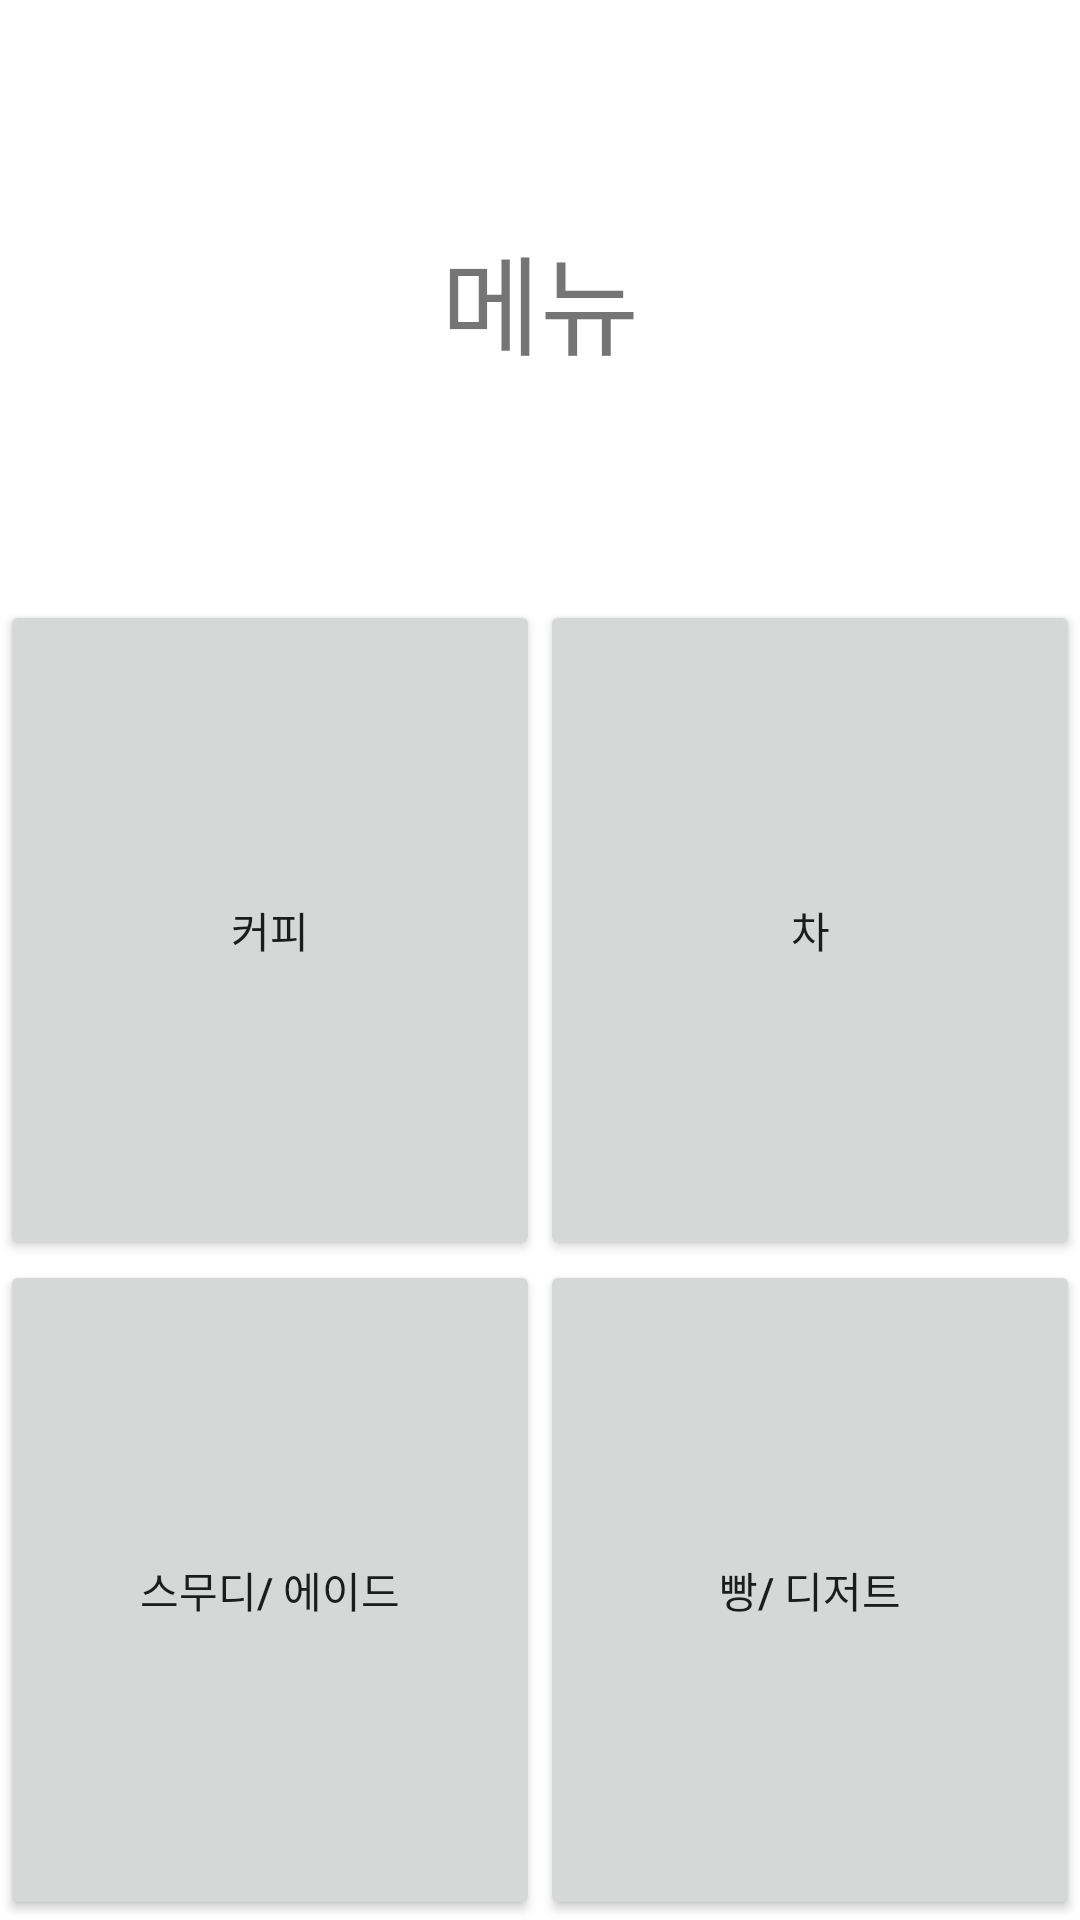

This screen was rendered from an Android layout file. Write that file and the resources it references.
<!-- AndroidManifest.xml: application theme Theme.Koinori -->
<!-- res/layout/menu.xml -->
<?xml version="1.0" encoding="utf-8"?>
<androidx.constraintlayout.widget.ConstraintLayout xmlns:android="http://schemas.android.com/apk/res/android"
    xmlns:app="http://schemas.android.com/apk/res-auto"
    xmlns:tools="http://schemas.android.com/tools"
    android:layout_width="match_parent"
    android:layout_height="match_parent"
    tools:context=".menu.MenuActivity">

    <TextView
        android:id="@+id/t1"
        android:layout_width="0dp"
        android:layout_height="200dp"
        android:gravity="center"
        android:text="메뉴"
        android:textSize="36sp"
        app:layout_constraintBottom_toBottomOf="parent"
        app:layout_constraintEnd_toEndOf="parent"
        app:layout_constraintHorizontal_bias="1.0"
        app:layout_constraintStart_toStartOf="parent"
        app:layout_constraintTop_toTopOf="parent"
        app:layout_constraintVertical_bias="0.0" />

    <LinearLayout
        android:id="@+id/linearLayout2"
        android:layout_width="0dp"
        android:layout_height="0dp"
        android:orientation="vertical"
        android:weightSum="2"
        app:layout_constraintBottom_toBottomOf="parent"
        app:layout_constraintEnd_toEndOf="parent"
        app:layout_constraintStart_toStartOf="parent"
        app:layout_constraintTop_toBottomOf="@+id/t1">

        <LinearLayout
            android:layout_width="match_parent"
            android:layout_height="match_parent"
            android:layout_weight="1"
            android:orientation="horizontal"
            android:weightSum="2">

            <Button
                android:id="@+id/coffee"
                android:layout_width="match_parent"
                android:layout_height="match_parent"
                android:layout_weight="1"
                android:text="커피" />

            <Button
                android:id="@+id/tea"
                android:layout_width="match_parent"
                android:layout_height="match_parent"
                android:layout_weight="1"
                android:text="차" />
        </LinearLayout>

        <LinearLayout
            android:layout_width="match_parent"
            android:layout_height="match_parent"
            android:layout_weight="1"
            android:orientation="horizontal">

            <Button
                android:id="@+id/smoo_ade"
                android:layout_width="match_parent"
                android:layout_height="match_parent"
                android:layout_weight="1"
                android:text="스무디/ 에이드" />

            <Button
                android:id="@+id/dessert"
                android:layout_width="match_parent"
                android:layout_height="match_parent"
                android:layout_weight="1"
                android:text="빵/ 디저트" />
        </LinearLayout>

    </LinearLayout>

</androidx.constraintlayout.widget.ConstraintLayout>
<!-- resources referenced by this layout -->
<resources>
  <style name="Theme.Koinori" parent="Theme.MaterialComponents.DayNight.DarkActionBar">
          <item name="windowNoTitle">true</item>
          
          <item name="colorPrimary">@color/purple_500</item>
          <item name="colorPrimaryVariant">@color/purple_700</item>
          <item name="colorOnPrimary">@color/white</item>
          
          <item name="colorSecondary">@color/teal_200</item>
          <item name="colorSecondaryVariant">@color/teal_700</item>
          <item name="colorOnSecondary">@color/black</item>
          
          <item name="android:statusBarColor" tools:targetApi="l">?attr/colorPrimaryVariant</item>
          
      </style>
  <!-- not gathered from this repository: default colours our renderer supplied (Android Studio template values) -->
  <color name="purple_500">#FF6200EE</color>
  <color name="purple_700">#FF3700B3</color>
  <color name="teal_200">#FF03DAC5</color>
  <color name="teal_700">#FF018786</color>
  <color name="black">#FF000000</color>
  <color name="white">#FFFFFFFF</color>
</resources>
